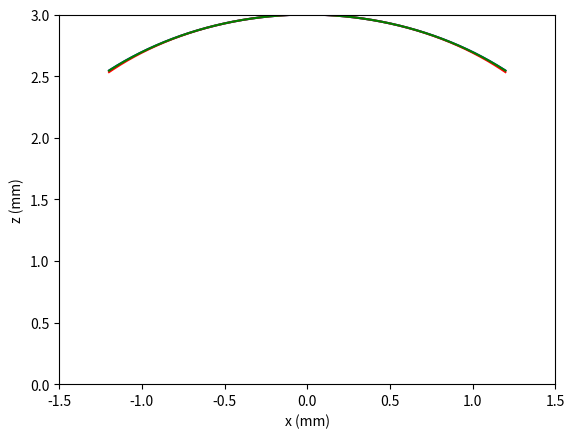

Reproduce this figure in Python.
import numpy as np
import matplotlib.pyplot as plt
plt.ion()

#Thickness of glass in the center.
glass_thickness = 3.0

#Refractive index of glass
n_glass = 2.4

#Distance to focus (a finite conjugate system)
d_focus = 100.0

#Numerical aperture in glass
na_glass = 0.4

#Output angles, in glass.
nx = 1000
#----------------------------------------------
dx = na_glass*glass_thickness/nx
xs = np.arange(nx)*dx
th_gs = [0]
th_wgs = [0]
th_exts = [0]
zs = [glass_thickness]

z_focus = d_focus + glass_thickness
#We iterate from the center of the lens outwards.
for i in range(nx-1):
    #Initial (shooting) model for z
    z = zs[i] - np.tan(th_gs[i])*dx
    x = xs[i+1]
    
    #Simple Trigonometry
    th_wg = np.arctan(x/z)
    th_ext = np.arctan(x/(z_focus-z))
    
    #Snell's law:
    # sin(th_ext-th_g) = n*sin(th_wg - th_g)
    # sin(th_ext)cos(th_g) - cos(th_ext)sin(th_g) = n*sin(th_wg)cos(th_g) - n*cos(th_wg)sin(th_g)
    # sin(th_ext) - cos(th_ext)tan(th_g) = n*sin(th_wg) - n*cos(th_wg)tan(th_g)
    # tan(th_g) = (n*sin(th_wg) - sin(th_ext))/(n*cos(th_wg)-cos(th_ext))
    th_g = np.arctan((n_glass*np.sin(th_wg) - np.sin(th_ext))/\
                     (n_glass*np.cos(th_wg) - np.cos(th_ext)))
    #Adjust z to be more accurate
    z = zs[i] - 0.5*(np.tan(th_gs[i]) + np.tan(th_g))*dx
    
    #Save key outputs.
    th_gs.append(th_g)
    zs.append(z)

zs = np.array(zs)
plt.clf()
plt.plot(xs, zs,'b')
plt.plot(-xs, zs,'b')
plt.axis([-1.5,1.5,0,3])
plt.xlabel('x (mm)')
plt.ylabel('z (mm)')

#Plot the sphere!
roc = xs[10]/np.sin(th_gs[10])
sphere_centre = glass_thickness - roc
plt.plot(xs, sphere_centre + np.sqrt(roc**2 - xs**2),'r')
plt.plot(-xs, sphere_centre + np.sqrt(roc**2 - xs**2),'r')

#Example polynomial fitting
pfit = np.polyfit(np.concatenate([-xs,xs]), np.concatenate([zs,zs]), 8)
pfit[[1,3,5,7]]=0
pfunc = np.poly1d(pfit)
plt.plot(xs,pfunc(xs),'g')
plt.plot(-xs,pfunc(xs),'g')
#Format this better!
print('Even Polynomial terms: ', pfit[[6,4,2,0]])
